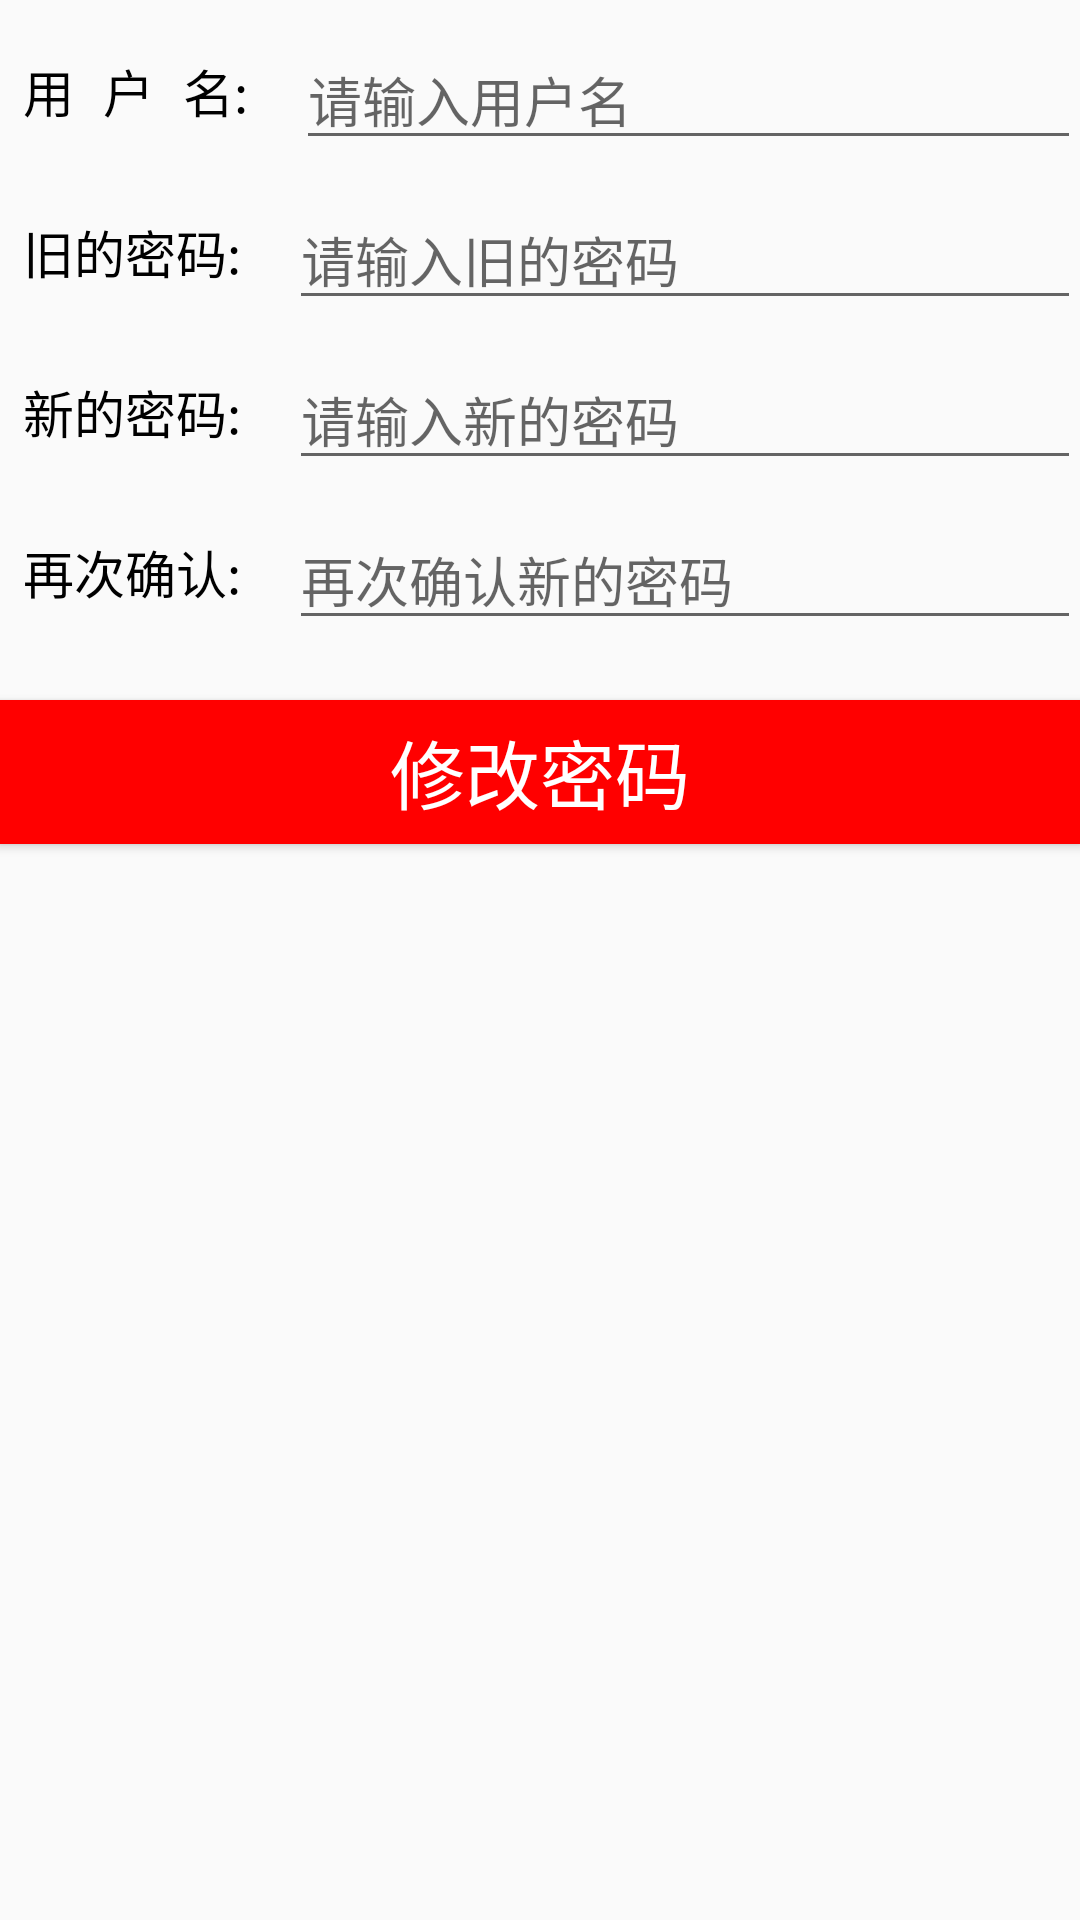

Layout XML and referenced resources for this Android screen:
<!-- AndroidManifest.xml: application theme AppTheme -->
<!-- res/layout/activity_change_password.xml -->
<?xml version="1.0" encoding="utf-8"?>
<RelativeLayout
        xmlns:android="http://schemas.android.com/apk/res/android"
        android:id="@+id/activity_change_password"
        android:layout_width="match_parent"
        android:layout_height="match_parent"
        android:paddingLeft="@dimen/activity_horizontal_margin"
        android:paddingRight="@dimen/activity_horizontal_margin"
        android:paddingTop="@dimen/activity_vertical_margin"
        android:paddingBottom="@dimen/activity_vertical_margin">

    <RelativeLayout
            android:id="@+id/change_password_account_relative_layout"
            android:layout_width="fill_parent"
            android:layout_height="wrap_content"
            android:layout_marginTop="10dp"
            android:clickable="true"
            android:gravity="center_vertical">

        <TextView
                android:id="@+id/change_password_account_text_view"
                android:layout_width="wrap_content"
                android:layout_height="wrap_content"
                android:padding="8dp"
                android:text="@string/user_info_account"
                android:textSize="17sp"
                android:textColor="#000"/>

        <EditText
                android:id="@+id/change_password_account_edit_text"
                android:layout_width="fill_parent"
                android:layout_height="wrap_content"
                android:layout_centerVertical="true"
                android:layout_marginLeft="8dip"
                android:layout_toRightOf="@id/change_password_account_text_view"
                android:hint="@string/account1"/>
    </RelativeLayout>


    <RelativeLayout
            android:id="@+id/change_password_old_pwd_relative_layout"
            android:layout_width="fill_parent"
            android:layout_height="wrap_content"
            android:layout_below="@id/change_password_account_relative_layout"
            android:layout_marginTop="10dp"
            android:clickable="true"
            android:gravity="center_vertical">

        <TextView
                android:id="@+id/change_password_old_pwd_text_view"
                android:layout_width="wrap_content"
                android:layout_height="wrap_content"
                android:padding="8dp"
                android:text="@string/old_password"
                android:textSize="17sp"
                android:textColor="#000"/>

        <EditText
                android:id="@+id/change_password_old_pwd_edit_text"
                android:layout_width="fill_parent"
                android:layout_height="wrap_content"
                android:layout_centerVertical="true"
                android:layout_marginLeft="8dip"
                android:layout_toRightOf="@id/change_password_old_pwd_text_view"
                android:hint="@string/old_password_hint"/>
    </RelativeLayout>

    <RelativeLayout
            android:id="@+id/change_password_new_pwd_relative_layout"
            android:layout_width="fill_parent"
            android:layout_height="wrap_content"
            android:layout_below="@id/change_password_old_pwd_relative_layout"
            android:layout_marginTop="10dip"
            android:clickable="true"
            android:gravity="center_vertical">

        <TextView
                android:id="@+id/change_password_new_pwd_text_view"
                android:layout_width="wrap_content"
                android:layout_height="wrap_content"
                android:padding="8dp"
                android:text="@string/new_password"
                android:textColor="#000"
                android:textSize="17sp"/>

        <EditText
                android:id="@+id/change_password_new_pwd_edit_text"
                android:layout_width="fill_parent"
                android:layout_height="wrap_content"
                android:layout_centerHorizontal="true"
                android:layout_marginLeft="8dip"
                android:layout_toRightOf="@id/change_password_new_pwd_text_view"
                android:hint="@string/new_password_hint"/>
    </RelativeLayout>

    <RelativeLayout
            android:id="@+id/change_password_new_pwd_again_relative_layout"
            android:layout_width="fill_parent"
            android:layout_height="wrap_content"
            android:layout_below="@id/change_password_new_pwd_relative_layout"
            android:layout_marginTop="10dip"
            android:clickable="true"
            android:gravity="center_vertical">

        <TextView
                android:id="@+id/change_password_new_pwd_again_text_view"
                android:layout_width="wrap_content"
                android:layout_height="wrap_content"
                android:padding="8dp"
                android:text="@string/new_password_again"
                android:textColor="#000"
                android:textSize="17sp"/>

        <EditText
                android:id="@+id/change_password_new_pwd_again_edit_text"
                android:layout_width="fill_parent"
                android:layout_height="wrap_content"
                android:layout_centerHorizontal="true"
                android:layout_marginLeft="8dip"
                android:layout_toRightOf="@id/change_password_new_pwd_again_text_view"
                android:hint="@string/new_password_again_hint"/>
    </RelativeLayout>


    <Button
            android:id="@+id/change_password_change_pwd_button"
            android:layout_width="fill_parent"
            android:layout_height="wrap_content"
            android:text="@string/change_password"
            android:textColor="#ffffff"
            android:background="#ff0000"
            android:textSize="25sp"
            android:layout_below="@+id/change_password_new_pwd_again_relative_layout"
            android:layout_marginTop="20dp"/>

</RelativeLayout>
<!-- resources referenced by this layout -->
<resources>
  <string name="account1">请输入用户名</string>
  <string name="change_password">修改密码</string>
  <string name="new_password">新的密码:</string>
  <string name="new_password_again">再次确认:</string>
  <string name="new_password_again_hint">再次确认新的密码</string>
  <string name="new_password_hint">请输入新的密码</string>
  <string name="old_password">旧的密码:</string>
  <string name="old_password_hint">请输入旧的密码</string>
  <string name="user_info_account">用\t\t户\t\t名:</string>
  <style name="AppTheme" parent="Theme.AppCompat.Light.DarkActionBar">
          
          <item name="colorPrimary">@color/colorPrimary</item>
          <item name="colorPrimaryDark">@color/colorPrimaryDark</item>
          <item name="colorAccent">@color/colorAccent</item>
      </style>
  <color name="colorPrimary">#3F51B5</color>
  <color name="colorPrimaryDark">#303F9F</color>
  <color name="colorAccent">#FF4081</color>
</resources>
